Run: headless pygame with SDL's dummy video driver; simulated clock (each Clock.tick advances the game by its frame time, no real sleeping); random seed 0; keys injected as events and as key.get_pressed() state; no mouse input.
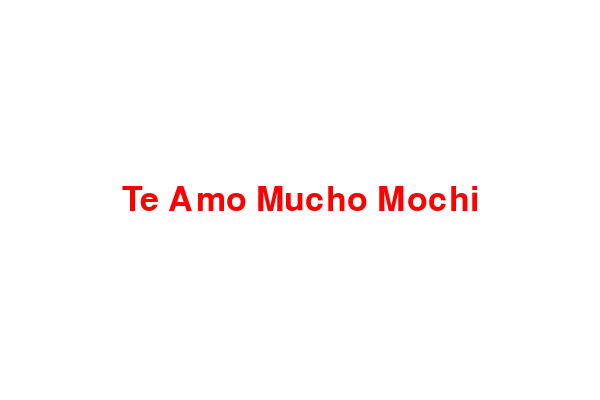
Frame 1 of 4 · flips 1–60 · no input
Frame 2 of 4 · flips 61–180 · tapped SPACE, RETURN · held RIGHT (→), D · screen unchanged from frame 1, image omitted
Frame 3 of 4 · flips 181–300 · held DOWN (↓), S · screen unchanged from frame 2, image omitted
Frame 4 of 4 · flips 301–420 · held LEFT (←), A, UP (↑), W · screen unchanged from frame 3, image omitted

The pygame program that drew these frames:

import pygame
import time

# Inicializar pygame
pygame.init()

# Definir colores
WHITE = (255, 255, 255)
RED = (255, 0, 0)

# Configuración de la pantalla
WIDTH, HEIGHT = 600, 400
screen = pygame.display.set_mode((WIDTH, HEIGHT))
pygame.display.set_caption("Te Amo Mochi")

# Fuente
font = pygame.font.Font(None, 50)

# Mensaje de amor
messages = ["Eres Mi Pequeña Princesa", "Feliz Segundo Aniversario", "Te Amo Mucho Mochi"]

running = True
index = 0

while running:
    screen.fill(WHITE)
    
    # Renderizar el mensaje actual
    text = font.render(messages[index], True, RED)
    text_rect = text.get_rect(center=(WIDTH // 2, HEIGHT // 2))
    screen.blit(text, text_rect)
    
    pygame.display.flip()
    
    # Esperar antes de cambiar el mensaje
    time.sleep(2)
    
    # Pasar al siguiente mensaje
    index = (index + 1) % len(messages)
    
    # Manejo de eventos
    for event in pygame.event.get():
        if event.type == pygame.QUIT:
            running = False
            
pygame.quit()
